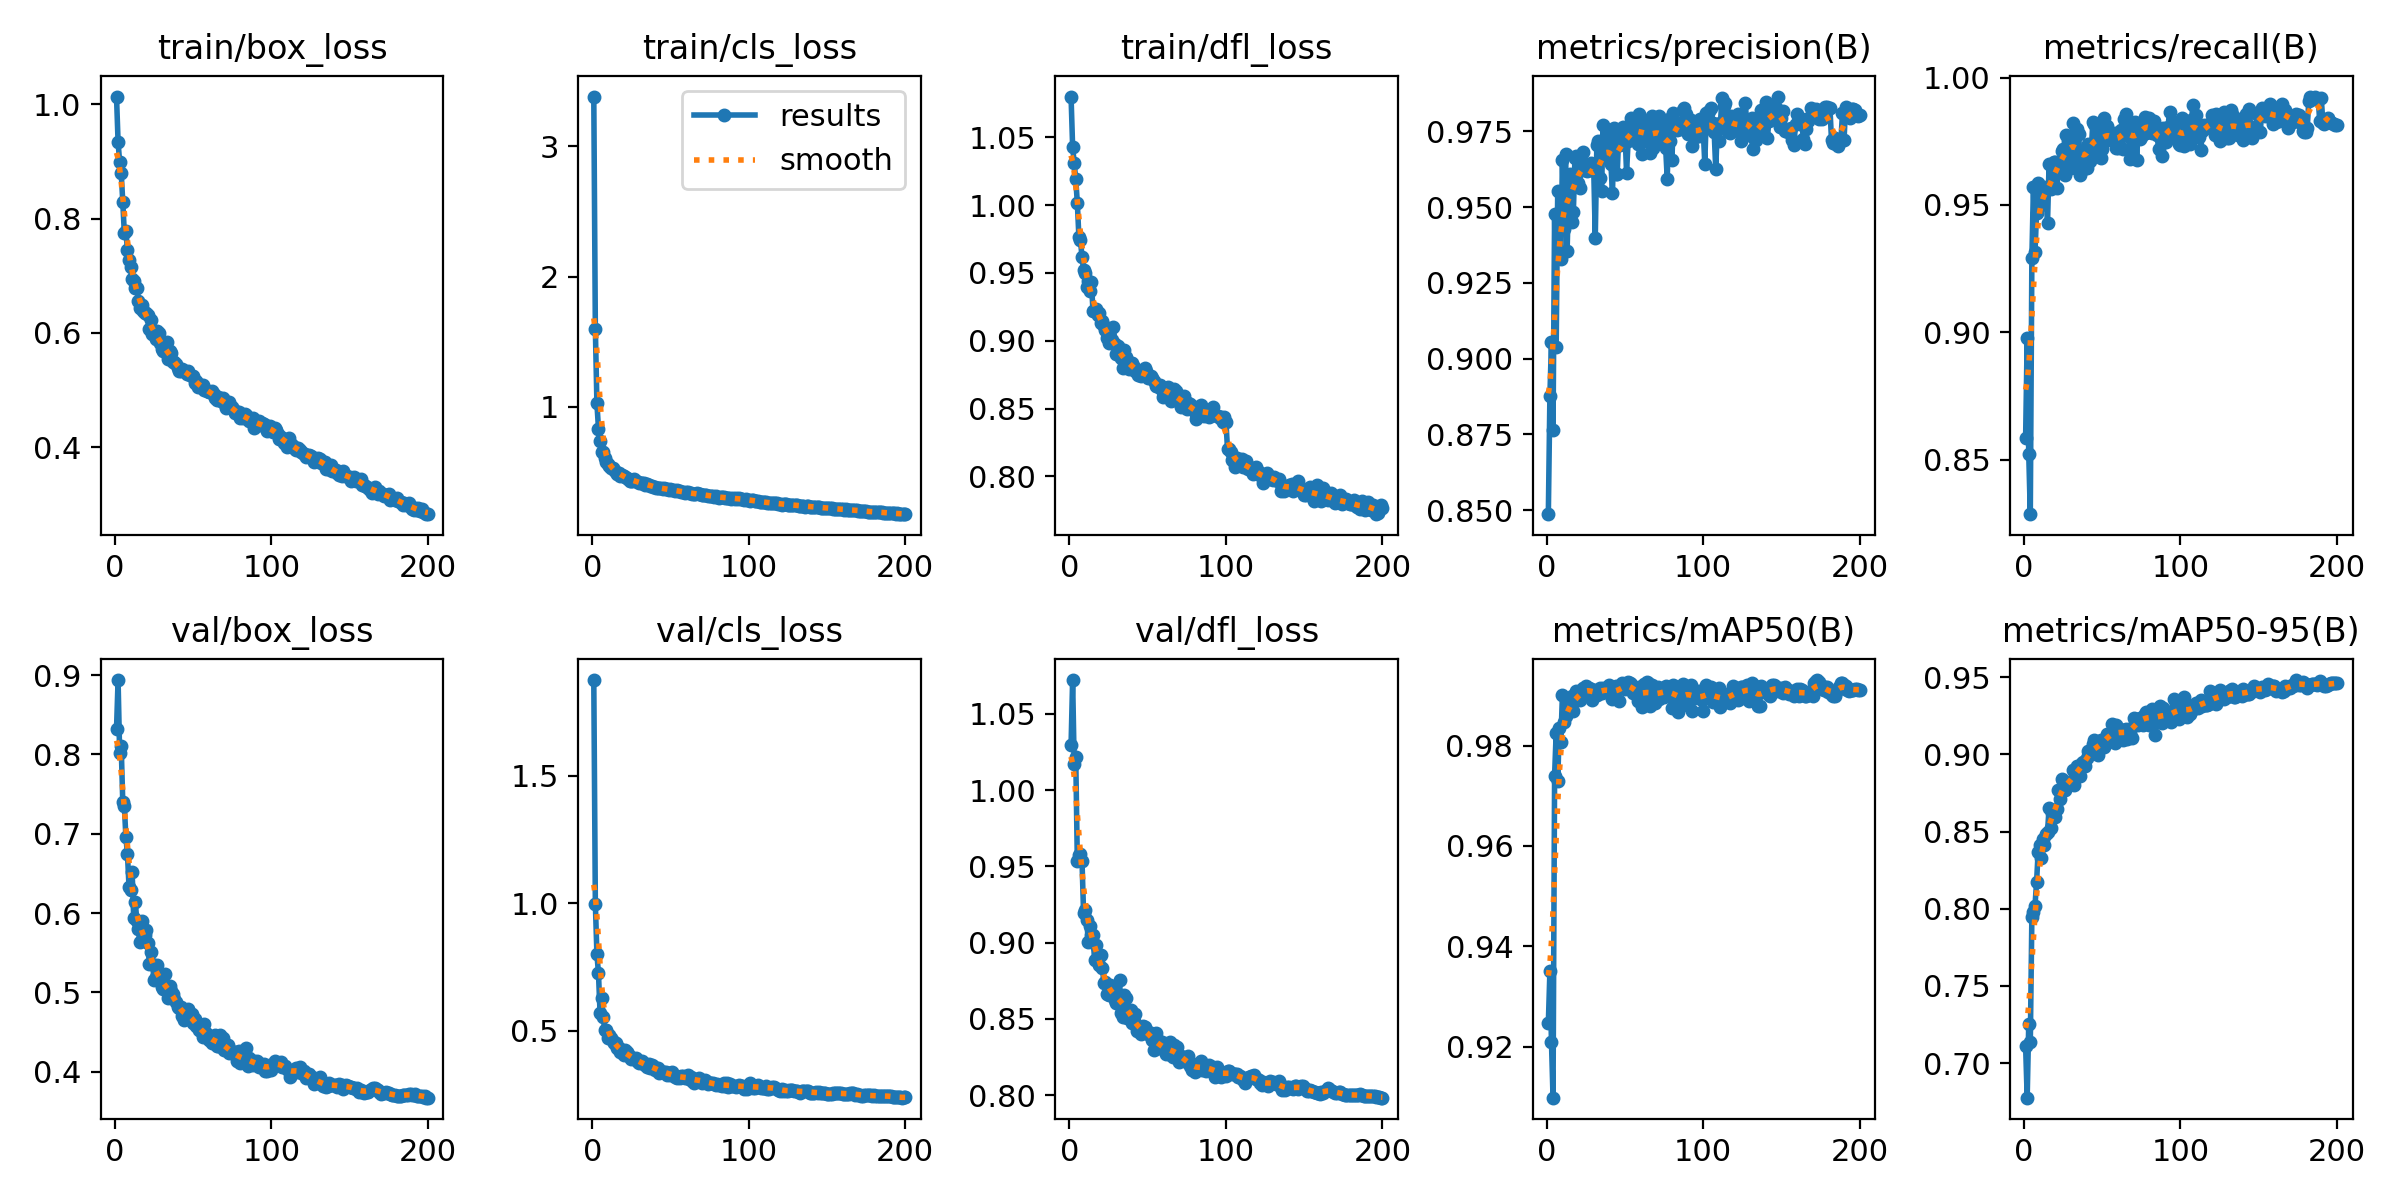

Data behind this chart, as committed beside it:
epoch, train/box_loss, train/cls_loss, train/dfl_loss, metrics/precision(B), metrics/recall(B), metrics/mAP50(B), metrics/mAP50-95(B), val/box_loss, val/cls_loss, val/dfl_loss, lr/pg0, lr/pg1, lr/pg2
1, 1.014, 3.383, 1.08, 0.8487, 0.8585, 0.9246, 0.711, 0.8318, 1.877, 1.029, 0.0005541, 0.0005541, 0.0005541
2, 0.9341, 1.599, 1.043, 0.8878, 0.8976, 0.935, 0.6775, 0.8938, 0.9983, 1.072, 0.001104, 0.001104, 0.001104
3, 0.8988, 1.026, 1.031, 0.9056, 0.8522, 0.921, 0.7251, 0.8022, 0.8005, 1.017, 0.001649, 0.001649, 0.001649
4, 0.88, 0.8324, 1.019, 0.8766, 0.8286, 0.9098, 0.7136, 0.8104, 0.725, 1.022, 0.001642, 0.001642, 0.001642
5, 0.8292, 0.739, 1.002, 0.9477, 0.9292, 0.974, 0.7948, 0.7396, 0.5705, 0.9538, 0.001642, 0.001642, 0.001642
6, 0.7745, 0.6528, 0.9768, 0.9037, 0.9572, 0.9825, 0.7981, 0.7348, 0.6272, 0.9577, 0.001634, 0.001634, 0.001634
7, 0.7775, 0.654, 0.9741, 0.9554, 0.9315, 0.9729, 0.802, 0.6959, 0.5552, 0.958, 0.001626, 0.001626, 0.001626
8, 0.745, 0.6072, 0.9618, 0.9458, 0.9468, 0.9835, 0.8172, 0.674, 0.5024, 0.9535, 0.001618, 0.001618, 0.001618
9, 0.7275, 0.5772, 0.9524, 0.9329, 0.9586, 0.9808, 0.8366, 0.633, 0.5017, 0.9194, 0.001609, 0.001609, 0.001609
10, 0.7153, 0.5581, 0.9497, 0.9655, 0.9516, 0.9901, 0.8413, 0.6289, 0.4699, 0.9211, 0.001601, 0.001601, 0.001601
11, 0.6945, 0.5494, 0.9398, 0.9428, 0.9499, 0.9847, 0.833, 0.6512, 0.4823, 0.9152, 0.001593, 0.001593, 0.001593
12, 0.6899, 0.5335, 0.9442, 0.9677, 0.9547, 0.9859, 0.8449, 0.5936, 0.4701, 0.9006, 0.001584, 0.001584, 0.001584
13, 0.6788, 0.5272, 0.9367, 0.9355, 0.9569, 0.9873, 0.8415, 0.6139, 0.4608, 0.9112, 0.001576, 0.001576, 0.001576
14, 0.6784, 0.5141, 0.9435, 0.9564, 0.9565, 0.9878, 0.8483, 0.59, 0.4523, 0.9054, 0.001568, 0.001568, 0.001568
15, 0.6561, 0.498, 0.9223, 0.9609, 0.9428, 0.9873, 0.8498, 0.5799, 0.4505, 0.9048, 0.00156, 0.00156, 0.00156
16, 0.644, 0.4864, 0.9217, 0.945, 0.9662, 0.9899, 0.8652, 0.5639, 0.4306, 0.889, 0.001551, 0.001551, 0.001551
17, 0.6492, 0.4904, 0.9234, 0.9485, 0.9562, 0.9869, 0.852, 0.59, 0.4315, 0.8987, 0.001543, 0.001543, 0.001543
18, 0.6373, 0.4729, 0.919, 0.9662, 0.9583, 0.99, 0.862, 0.5695, 0.4147, 0.8904, 0.001535, 0.001535, 0.001535
19, 0.6354, 0.4786, 0.9205, 0.9668, 0.9667, 0.991, 0.8603, 0.5723, 0.4248, 0.8854, 0.001527, 0.001527, 0.001527
20, 0.6354, 0.4729, 0.9135, 0.9581, 0.9668, 0.9893, 0.8597, 0.5783, 0.4055, 0.8922, 0.001519, 0.001519, 0.001519
21, 0.631, 0.4588, 0.9144, 0.9562, 0.9565, 0.9891, 0.8645, 0.562, 0.4227, 0.8835, 0.00151, 0.00151, 0.00151
22, 0.6069, 0.4504, 0.911, 0.9653, 0.9658, 0.9901, 0.877, 0.536, 0.415, 0.8736, 0.001502, 0.001502, 0.001502
23, 0.6224, 0.4498, 0.9078, 0.9683, 0.9662, 0.9914, 0.8711, 0.5506, 0.4095, 0.8743, 0.001494, 0.001494, 0.001494
24, 0.5973, 0.4333, 0.902, 0.9624, 0.9711, 0.9909, 0.8843, 0.5362, 0.396, 0.8665, 0.001486, 0.001486, 0.001486
25, 0.5983, 0.4336, 0.8987, 0.9625, 0.9718, 0.9919, 0.8831, 0.5157, 0.3901, 0.8659, 0.001477, 0.001477, 0.001477
26, 0.5896, 0.4327, 0.9031, 0.962, 0.9617, 0.9913, 0.8767, 0.5191, 0.3925, 0.8722, 0.001469, 0.001469, 0.001469
27, 0.6031, 0.4425, 0.9008, 0.9625, 0.9777, 0.9916, 0.879, 0.5341, 0.3895, 0.8689, 0.001461, 0.001461, 0.001461
28, 0.5996, 0.4338, 0.9105, 0.9647, 0.975, 0.9912, 0.8809, 0.5212, 0.3927, 0.8686, 0.001453, 0.001453, 0.001453
29, 0.5822, 0.42, 0.8976, 0.9622, 0.9724, 0.989, 0.8821, 0.5178, 0.3754, 0.8622, 0.001444, 0.001444, 0.001444
30, 0.5715, 0.4137, 0.8906, 0.9629, 0.9643, 0.9911, 0.8814, 0.5062, 0.3736, 0.8603, 0.001436, 0.001436, 0.001436
31, 0.5675, 0.4124, 0.8964, 0.94, 0.9822, 0.9909, 0.8898, 0.5044, 0.3783, 0.864, 0.001428, 0.001428, 0.001428
32, 0.5722, 0.4137, 0.8922, 0.9704, 0.9733, 0.9901, 0.8802, 0.5236, 0.3799, 0.8757, 0.001419, 0.001419, 0.001419
33, 0.5839, 0.4127, 0.8874, 0.972, 0.9682, 0.9902, 0.8895, 0.5049, 0.3683, 0.8537, 0.001411, 0.001411, 0.001411
34, 0.5543, 0.4009, 0.8803, 0.9596, 0.9798, 0.9914, 0.8923, 0.4933, 0.3645, 0.8512, 0.001403, 0.001403, 0.001403
35, 0.5675, 0.4073, 0.8931, 0.9553, 0.9778, 0.9905, 0.8901, 0.5079, 0.3579, 0.8656, 0.001395, 0.001395, 0.001395
36, 0.5648, 0.4028, 0.8881, 0.9771, 0.9616, 0.9914, 0.886, 0.5016, 0.3683, 0.8637, 0.001386, 0.001386, 0.001386
37, 0.5487, 0.395, 0.8824, 0.9666, 0.9638, 0.9912, 0.8947, 0.4975, 0.3538, 0.8509, 0.001378, 0.001378, 0.001378
38, 0.5493, 0.3928, 0.8796, 0.9735, 0.9696, 0.9909, 0.8949, 0.4922, 0.3643, 0.8544, 0.00137, 0.00137, 0.00137
39, 0.545, 0.3857, 0.8838, 0.9713, 0.9712, 0.9918, 0.8924, 0.4878, 0.3623, 0.856, 0.001362, 0.001362, 0.001362
40, 0.5378, 0.3865, 0.8839, 0.9736, 0.9646, 0.992, 0.8974, 0.4812, 0.3472, 0.8473, 0.001353, 0.001353, 0.001353
41, 0.5337, 0.3752, 0.8809, 0.9644, 0.9738, 0.9902, 0.9023, 0.4797, 0.3508, 0.8485, 0.001345, 0.001345, 0.001345
42, 0.5334, 0.3806, 0.8779, 0.9547, 0.9674, 0.9892, 0.9011, 0.4815, 0.3523, 0.8534, 0.001337, 0.001337, 0.001337
43, 0.5358, 0.3747, 0.8787, 0.9762, 0.972, 0.991, 0.9002, 0.4704, 0.3329, 0.8424, 0.001329, 0.001329, 0.001329
44, 0.5332, 0.3796, 0.8749, 0.9611, 0.9827, 0.9918, 0.9066, 0.4653, 0.3376, 0.8428, 0.00132, 0.00132, 0.00132
45, 0.5323, 0.3717, 0.875, 0.9609, 0.9818, 0.9912, 0.9092, 0.4735, 0.339, 0.8418, 0.001312, 0.001312, 0.001312
46, 0.5278, 0.3732, 0.8738, 0.9736, 0.9707, 0.9889, 0.9006, 0.4735, 0.3377, 0.8399, 0.001304, 0.001304, 0.001304
47, 0.5324, 0.3715, 0.8768, 0.9707, 0.9736, 0.9919, 0.8996, 0.4796, 0.3388, 0.8455, 0.001296, 0.001296, 0.001296
48, 0.5253, 0.3664, 0.8798, 0.9721, 0.9811, 0.9924, 0.908, 0.4698, 0.3271, 0.8449, 0.001287, 0.001287, 0.001287
49, 0.5241, 0.3612, 0.8775, 0.9766, 0.9686, 0.9916, 0.9097, 0.4731, 0.3348, 0.8428, 0.001279, 0.001279, 0.001279
50, 0.5236, 0.3661, 0.8729, 0.9747, 0.9721, 0.9913, 0.9052, 0.4608, 0.3267, 0.8398, 0.001271, 0.001271, 0.001271
51, 0.5117, 0.3621, 0.8736, 0.9614, 0.9842, 0.9922, 0.9048, 0.466, 0.3361, 0.84, 0.001263, 0.001263, 0.001263
52, 0.5149, 0.3617, 0.8738, 0.9719, 0.9751, 0.9927, 0.9088, 0.4573, 0.3266, 0.8406, 0.001254, 0.001254, 0.001254
53, 0.5055, 0.353, 0.8728, 0.9746, 0.9811, 0.9924, 0.9131, 0.4577, 0.3172, 0.8363, 0.001246, 0.001246, 0.001246
54, 0.5061, 0.3594, 0.8703, 0.9796, 0.9775, 0.9922, 0.9131, 0.4528, 0.3152, 0.8295, 0.001238, 0.001238, 0.001238
55, 0.5085, 0.3514, 0.8665, 0.9784, 0.9766, 0.9905, 0.9129, 0.4512, 0.3181, 0.8405, 0.00123, 0.00123, 0.00123
56, 0.5092, 0.3529, 0.8664, 0.9748, 0.9769, 0.9916, 0.9196, 0.444, 0.3126, 0.8319, 0.001221, 0.001221, 0.001221
57, 0.4998, 0.3463, 0.866, 0.9736, 0.9768, 0.9916, 0.9085, 0.4599, 0.3208, 0.8358, 0.001213, 0.001213, 0.001213
58, 0.4993, 0.3492, 0.8676, 0.9707, 0.9782, 0.9888, 0.9074, 0.4486, 0.3228, 0.8309, 0.001205, 0.001205, 0.001205
59, 0.4977, 0.3379, 0.8637, 0.9808, 0.9722, 0.9916, 0.9191, 0.4464, 0.3155, 0.8346, 0.001197, 0.001197, 0.001197
60, 0.496, 0.3446, 0.8589, 0.9774, 0.9723, 0.9899, 0.9172, 0.44, 0.3187, 0.8304, 0.001188, 0.001188, 0.001188
... 140 more rows
